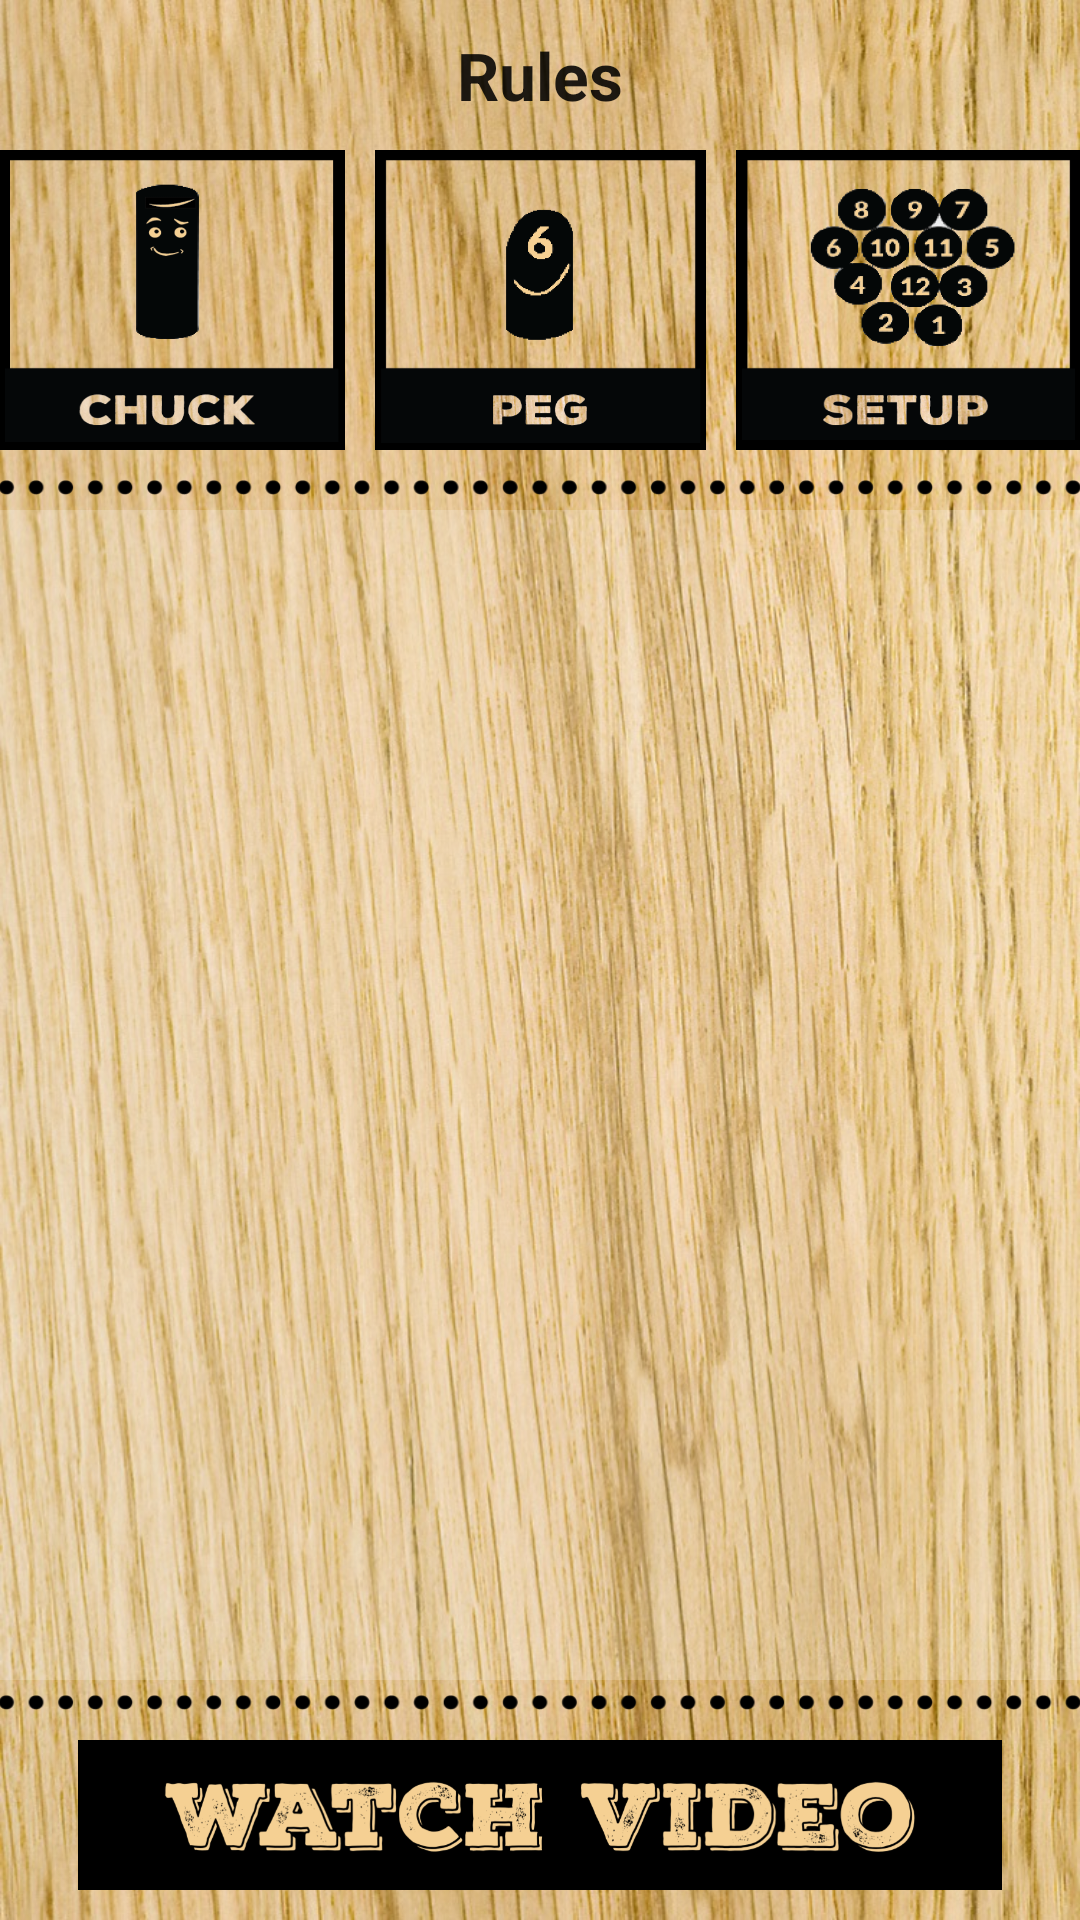

Write the Android layout XML for this screen, with the resource values it uses.
<!-- AndroidManifest.xml: application theme AppTheme -->
<!-- res/layout/fragment_rules.xml -->
<?xml version="1.0" encoding="utf-8"?>
<RelativeLayout xmlns:android="http://schemas.android.com/apk/res/android"
    xmlns:tools="http://schemas.android.com/tools"
    android:layout_width="match_parent"
    android:layout_height="match_parent"
    android:paddingBottom="@dimen/activity_vertical_margin"
    android:paddingLeft="@dimen/activity_horizontal_margin"
    android:paddingRight="@dimen/activity_horizontal_margin"
    android:background="@drawable/bg"
    tools:context="klop.propagate.com.au.klop.RulesActivity">

    <TextView
        android:layout_width="wrap_content"
        android:layout_height="50dp"
        android:textAppearance="?android:attr/textAppearanceLarge"
        android:text="Rules"
        android:textAlignment="center"
        android:gravity="center"
        android:textStyle="bold"
        android:id="@+id/textView3"
        android:layout_alignParentTop="true"
        android:layout_alignParentLeft="true"
        android:layout_alignParentStart="true"
        android:layout_alignParentRight="true"
        android:layout_alignParentEnd="true" />

    <LinearLayout
        android:orientation="horizontal"
        android:layout_width="match_parent"
        android:layout_height="100dp"
        android:layout_marginBottom="10dp"
        android:layout_below="@+id/textView3"
        android:id="@+id/linearLayout">

        <ImageView
            android:layout_width="wrap_content"
            android:layout_weight="1"
            android:layout_marginRight="5dp"
            android:layout_height="match_parent"
            android:background="@drawable/chuck3"
            android:id="@+id/imageView2" />

        <ImageView
            android:layout_width="wrap_content"
            android:layout_height="wrap_content"
            android:layout_weight="1"
            android:layout_marginLeft="5dp"
            android:layout_marginRight="5dp"
            android:background="@drawable/peg3"
            android:id="@+id/imageView3" />
        <ImageView
            android:layout_width="wrap_content"
            android:layout_height="wrap_content"
            android:layout_weight="1"
            android:layout_marginLeft="5dp"
            android:background="@drawable/setup3"
            android:id="@+id/imageView4" />
    </LinearLayout>

    <ImageView
        android:layout_width="wrap_content"
        android:layout_height="5dp"
        android:id="@+id/imageView5"
        android:layout_below="@+id/linearLayout"
        android:background="@drawable/line2"
        android:layout_alignParentLeft="true"
        android:layout_alignParentStart="false" />
    <ScrollView
        android:layout_width="wrap_content"
        android:layout_height="wrap_content"
        android:layout_marginTop="5dp"
        android:background="#33ffffff"
        android:layout_alignParentLeft="true"
        android:layout_alignParentStart="true"
        android:layout_below="@+id/imageView5"
        android:id="@+id/view"
        android:layout_above="@+id/imageView6"
        android:layout_alignParentRight="true"
        android:layout_alignParentEnd="true">
        <TextView
            android:layout_width="wrap_content"
            android:layout_height="wrap_content"
            android:layout_margin="5dp"
            android:id="@+id/tvExample"
            android:textSize="15dp"
            android:textColor="#000000"
            android:layout_below="@+id/linearLayout"
            android:layout_alignParentLeft="true"
            android:layout_alignParentStart="true" />

    </ScrollView>

    <ImageView
        android:layout_width="wrap_content"
        android:layout_height="5dp"
        android:id="@+id/imageView6"
        android:layout_marginTop="5dp"
        android:background="@drawable/line2"
        android:layout_above="@+id/btnWatch"
        android:layout_alignParentLeft="true"
        android:layout_alignParentStart="true" />

    <Button
        android:layout_width="308dp"
        android:layout_height="50dp"
        android:id="@+id/btnWatch"
        android:layout_margin="10dp"
        android:layout_marginLeft="40dp"
        android:background="@drawable/btnvideo"
        android:layout_alignParentBottom="true"
        android:layout_centerHorizontal="true" />



</RelativeLayout>
<!-- resources referenced by this layout -->
<resources>
  <!-- drawable bg: jpg bitmap (drawable, 37727 bytes) -->
  <!-- drawable btnvideo: png bitmap (drawable-mdpi, 23749 bytes) -->
  <!-- drawable chuck3: png bitmap (drawable, 39109 bytes) -->
  <!-- drawable line2: png bitmap (drawable, 6341 bytes) -->
  <!-- drawable peg3: png bitmap (drawable, 29201 bytes) -->
  <!-- drawable setup3: png bitmap (drawable, 69596 bytes) -->
  <style name="AppTheme" parent="Theme.AppCompat.Light.DarkActionBar">
          
          <item name="colorPrimary">@color/colorPrimary</item>
          <item name="colorPrimaryDark">@color/colorPrimaryDark</item>
          <item name="colorAccent">@color/colorAccent</item>
      </style>
  <!-- not gathered from this repository: default colours our renderer supplied (Android Studio template values) -->
  <color name="colorPrimary">#FF6200EE</color>
  <color name="colorPrimaryDark">#FF3700B3</color>
  <color name="colorAccent">#FF03DAC5</color>
</resources>
